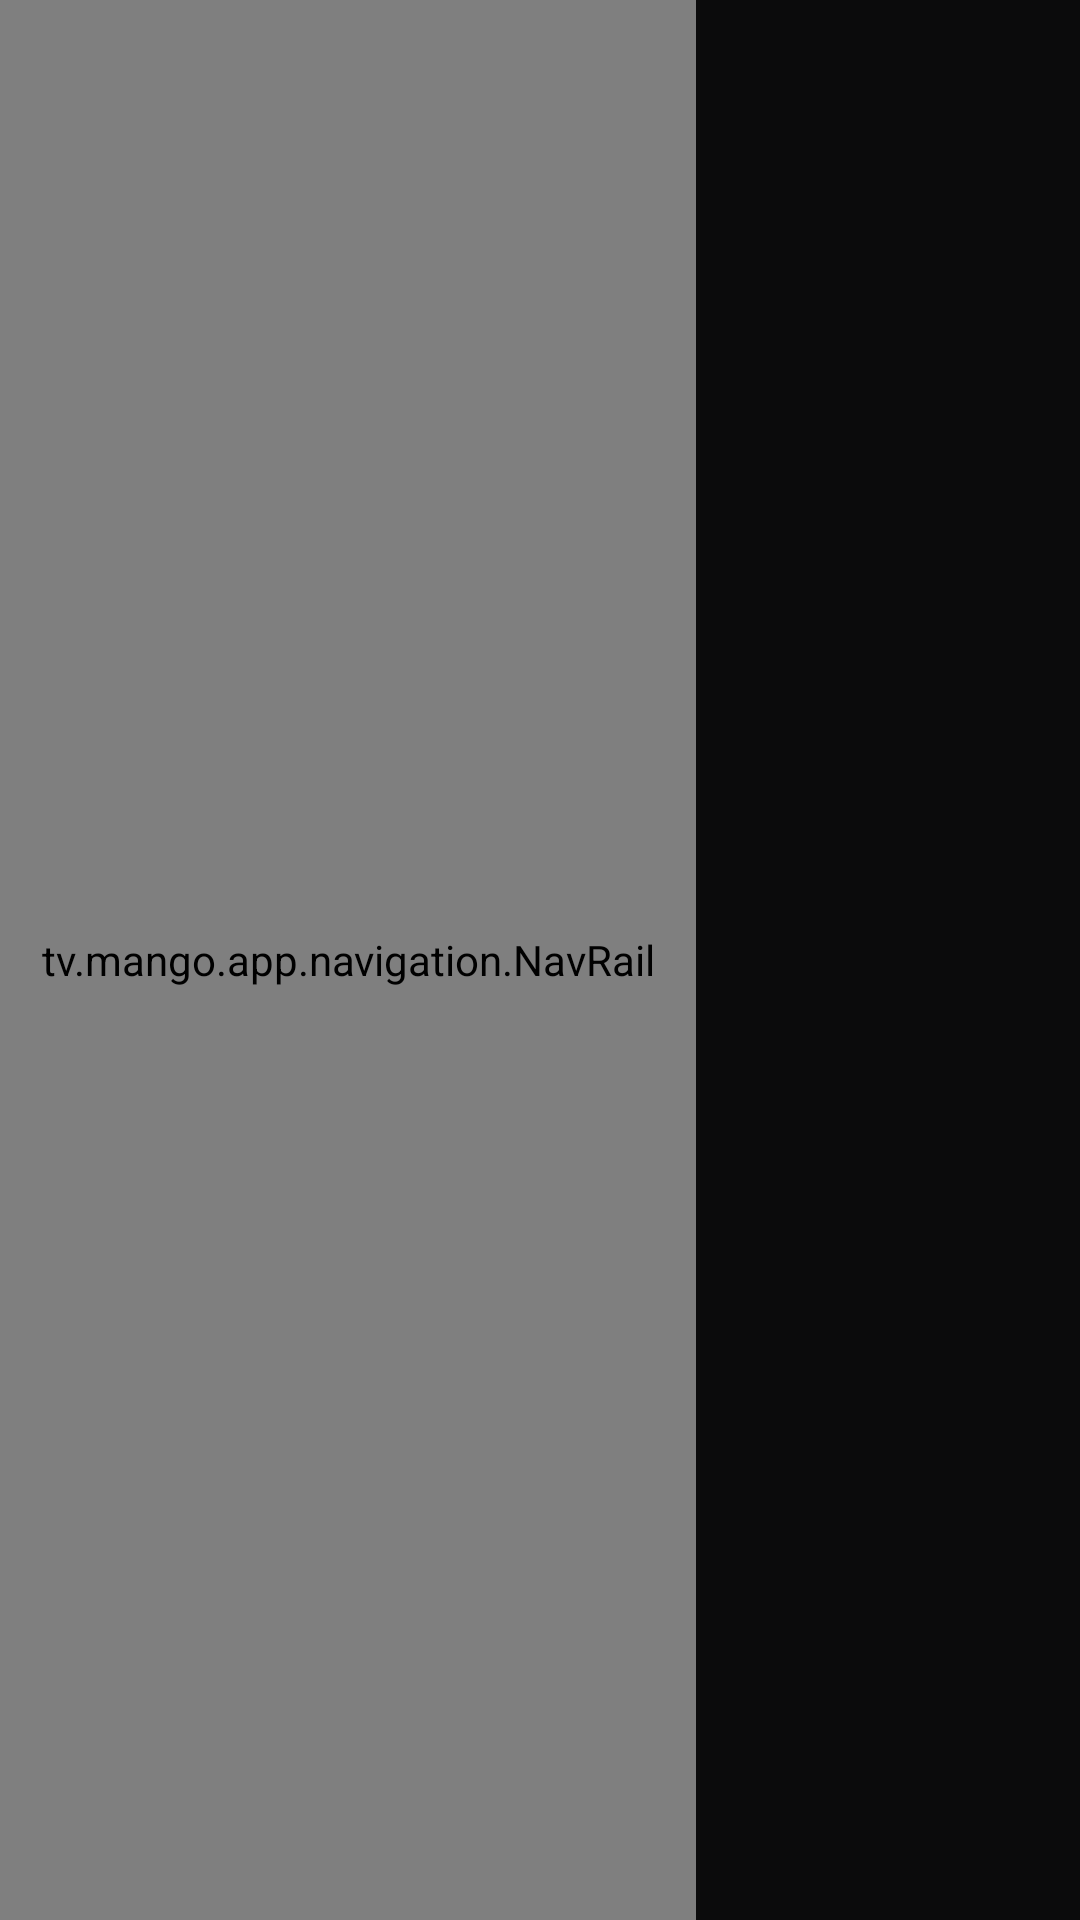

Produce the Android XML layout that renders to this screen, including the resource entries it uses.
<!-- AndroidManifest.xml: activity theme Theme.MangoTV -->
<!-- res/layout/activity_main.xml -->
<?xml version="1.0" encoding="utf-8"?>
<FrameLayout xmlns:android="http://schemas.android.com/apk/res/android"
    android:id="@+id/root"
    android:layout_width="match_parent"
    android:layout_height="match_parent">

    <FrameLayout
        android:id="@+id/content_container"
        android:layout_width="match_parent"
        android:layout_height="match_parent"
        android:layout_marginStart="@dimen/nav_rail_collapsed"
        android:clipChildren="false" />

    <tv.mango.app.navigation.NavRail
        android:id="@+id/nav_rail"
        android:layout_width="@dimen/nav_rail_expanded"
        android:layout_height="match_parent"
        android:layout_gravity="start" />

</FrameLayout>
<!-- resources referenced by this layout -->
<resources>
  <dimen name="nav_rail_collapsed">76dp</dimen>
  <dimen name="nav_rail_expanded">232dp</dimen>
  <style name="Theme.MangoTV" parent="Theme.AppCompat.NoActionBar">
          
          <item name="android:windowBackground">@color/surface_base</item>
          <item name="android:colorBackground">@color/surface_base</item>
  
          <item name="android:windowNoTitle">true</item>
          <item name="android:windowActionBar">false</item>
          <item name="android:windowFullscreen">true</item>
          <item name="android:windowContentOverlay">@null</item>
  
          
          <item name="android:windowAnimationStyle">@null</item>
  
          <item name="android:textColorPrimary">@color/text_primary</item>
          <item name="android:textColorSecondary">@color/text_secondary</item>
          <item name="colorAccent">@color/accent</item>
  
          <item name="android:statusBarColor">@color/surface_base</item>
          <item name="android:navigationBarColor">@color/surface_base</item>
      </style>
  <color name="surface_base">#FF0B0B0C</color>
  <color name="text_primary">#FFF2EFE9</color>
  <color name="text_secondary">#FF9C9A96</color>
  <color name="accent">#FFD9A05B</color>
</resources>
